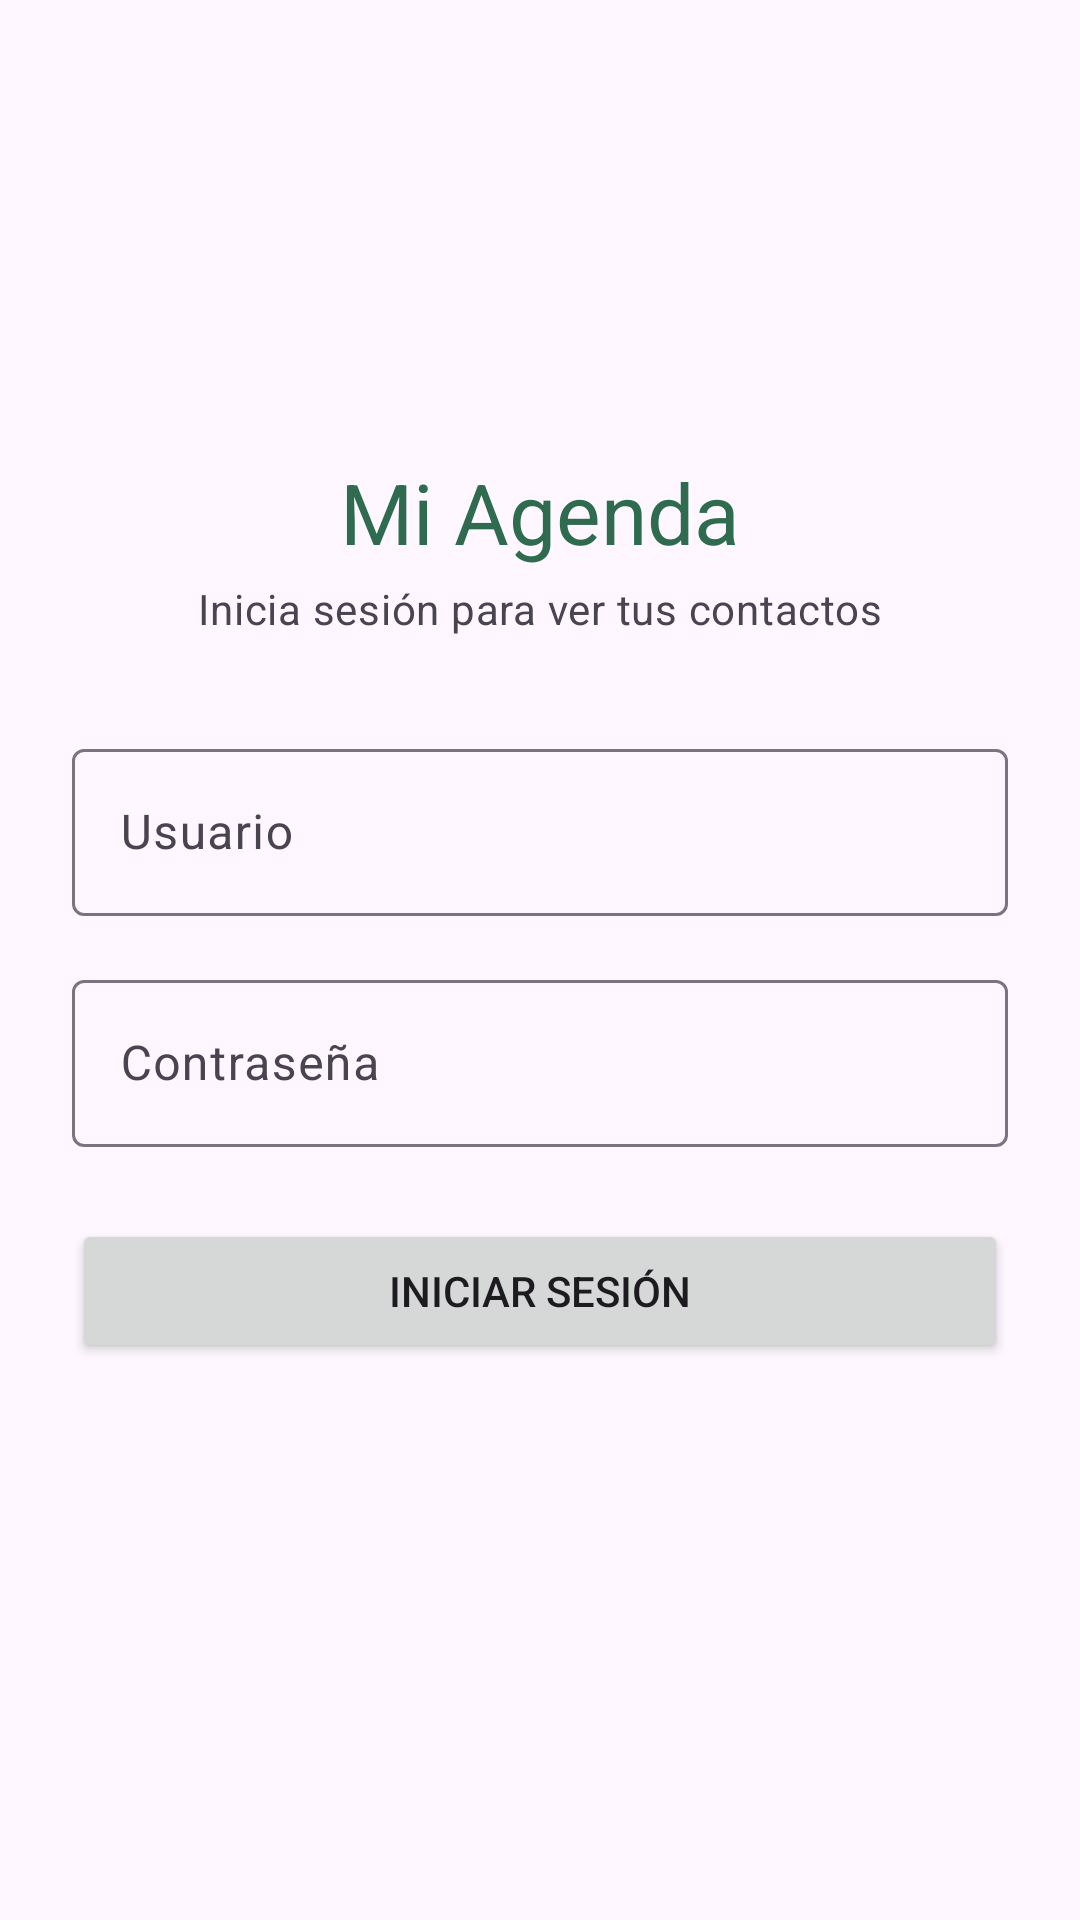

This screen was rendered from an Android layout file. Write that file and the resources it references.
<!-- AndroidManifest.xml: application theme Theme.MiAgenda -->
<!-- res/layout/activity_login.xml -->
<?xml version="1.0" encoding="utf-8"?>
<androidx.constraintlayout.widget.ConstraintLayout xmlns:android="http://schemas.android.com/apk/res/android"
    xmlns:app="http://schemas.android.com/apk/res-auto"
    xmlns:tools="http://schemas.android.com/tools"
    android:id="@+id/main"
    android:layout_width="match_parent"
    android:layout_height="match_parent"
    tools:context=".LoginActivity">
    <ImageView
        android:id="@+id/ivIcono"
        android:layout_width="72dp"
        android:layout_height="72dp"
        android:layout_marginTop="64dp"
        android:src="@drawable/ic_agenda"
        android:contentDescription="@null"
        app:tint="?attr/colorPrimary"
        app:layout_constraintTop_toTopOf="parent"
        app:layout_constraintStart_toStartOf="parent"
        app:layout_constraintEnd_toEndOf="parent" />
    <TextView
        android:id="@+id/tvTitulo"
        android:layout_width="wrap_content"
        android:layout_height="wrap_content"
        android:layout_marginTop="16dp"
        android:text="@string/login_titulo"
        android:textAppearance="?attr/textAppearanceHeadlineMedium"
        android:textColor="?attr/colorPrimary"
        app:layout_constraintTop_toBottomOf="@id/ivIcono"
        app:layout_constraintStart_toStartOf="parent"
        app:layout_constraintEnd_toEndOf="parent" />
    <TextView
        android:id="@+id/tvSubtitulo"
        android:layout_width="wrap_content"
        android:layout_height="wrap_content"
        android:layout_marginTop="4dp"
        android:text="@string/login_subtitulo"
        android:textAppearance="?attr/textAppearanceBodyMedium"
        android:textColor="?attr/colorOnSurfaceVariant"
        app:layout_constraintTop_toBottomOf="@id/tvTitulo"
        app:layout_constraintStart_toStartOf="parent"
        app:layout_constraintEnd_toEndOf="parent" />

    <com.google.android.material.textfield.TextInputLayout
        android:id="@+id/tilUsuario"
        android:layout_width="0dp"
        android:layout_height="wrap_content"
        android:layout_marginHorizontal="24dp"
        android:layout_marginTop="32dp"
        android:hint="@string/login_usuario_hint"
        app:layout_constraintEnd_toEndOf="parent"
        app:layout_constraintStart_toStartOf="parent"
        app:layout_constraintTop_toBottomOf="@id/tvSubtitulo">

        <com.google.android.material.textfield.TextInputEditText
            android:id="@+id/etUsuario"
            android:layout_width="match_parent"
            android:layout_height="wrap_content"
            android:inputType="text" />

    </com.google.android.material.textfield.TextInputLayout>

    <com.google.android.material.textfield.TextInputLayout
        android:id="@+id/tilContrasena"
        android:layout_width="0dp"
        android:layout_height="wrap_content"
        android:layout_marginHorizontal="24dp"
        android:layout_marginTop="16dp"
        android:hint="@string/login_contrasena_hint"
        app:layout_constraintEnd_toEndOf="parent"
        app:layout_constraintStart_toStartOf="parent"
        app:layout_constraintTop_toBottomOf="@id/tilUsuario">

        <com.google.android.material.textfield.TextInputEditText
            android:id="@+id/etContrasena"
            android:layout_width="match_parent"
            android:layout_height="wrap_content"
            android:inputType="textPassword" />

    </com.google.android.material.textfield.TextInputLayout>

    <Button
        android:id="@+id/btnIniciarSesion"
        android:layout_width="0dp"
        android:layout_height="wrap_content"
        android:layout_marginStart="24dp"
        android:layout_marginTop="24dp"
        android:layout_marginEnd="24dp"
        android:text="@string/login_boton_iniciar"
        app:layout_constraintEnd_toEndOf="parent"
        app:layout_constraintStart_toStartOf="parent"
        app:layout_constraintTop_toBottomOf="@+id/tilContrasena" />
</androidx.constraintlayout.widget.ConstraintLayout>
<!-- resources referenced by this layout -->
<resources>
  <string name="login_boton_iniciar">Iniciar Sesión</string>
  <string name="login_contrasena_hint">Contraseña</string>
  <string name="login_subtitulo">Inicia sesión para ver tus contactos</string>
  <string name="login_titulo">Mi Agenda</string>
  <string name="login_usuario_hint">Usuario</string>
  <style name="Theme.MiAgenda" parent="Base.Theme.MiAgenda" />
  <style name="Base.Theme.MiAgenda" parent="Theme.Material3.DayNight.NoActionBar">
          
          <item name="colorPrimary">@color/verde_bosque</item>
          <item name="colorOnPrimary">@color/white</item>
      </style>
  <color name="verde_bosque">#FF2E6B4F</color>
  <color name="white">#FFFFFFFF</color>
</resources>
